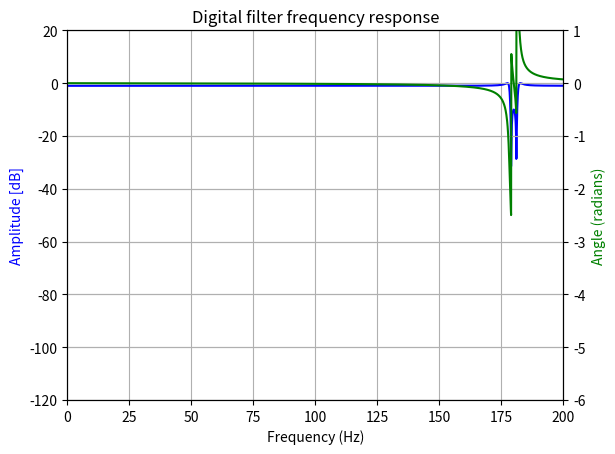

Reproduce this figure in Python.
from scipy import signal
import matplotlib.pyplot as plt
import matplotlib.ticker
import numpy as np

# with 20khz sample rate, 1 is 10khz
# we want to cut out 59hz to 61hz

fs = 20000

width = 1
stopfreq = 180

wp = [(stopfreq-2)*2/fs, (stopfreq+2)*2/fs]
ws = [(stopfreq-1)*2/fs, (stopfreq+1)*2/fs]

gpass = 1
gstop = 10

system = signal.iirdesign(wp, ws, gpass, gstop)
systemsos = signal.iirdesign(wp, ws, gpass, gstop, output='sos')

print(systemsos)

w, h = signal.freqz(*system, 100000)

w_hz = []

for el in w:
    w_hz.append(el/3.141592*fs/2)

fig, ax1 = plt.subplots()

ax1.set_title('Digital filter frequency response')

ax1.plot(w_hz, 20 * np.log10(abs(h)), 'b')

ax1.set_ylabel('Amplitude [dB]', color='b')

ax1.set_xlabel('Frequency (Hz)')

#ax1.set_xscale("log")

#ax1.plot([0.006*3.14,0.006*3.14],[0,-20], c='black')

ax1.grid()

ax1.set_ylim([-120, 20])

ax2 = ax1.twinx()

angles = np.unwrap(np.angle(h))

ax2.plot(w_hz, angles, 'g')

ax2.set_ylabel('Angle (radians)', color='g')

ax2.grid()

ax2.axis('tight')
#ax1.set_xscale("log")

ax2.set_ylim([-6, 1])

nticks = 8

ax1.yaxis.set_major_locator(matplotlib.ticker.LinearLocator(nticks))

ax2.yaxis.set_major_locator(matplotlib.ticker.LinearLocator(nticks))

plt.xlim([0, 200])
plt.show()
